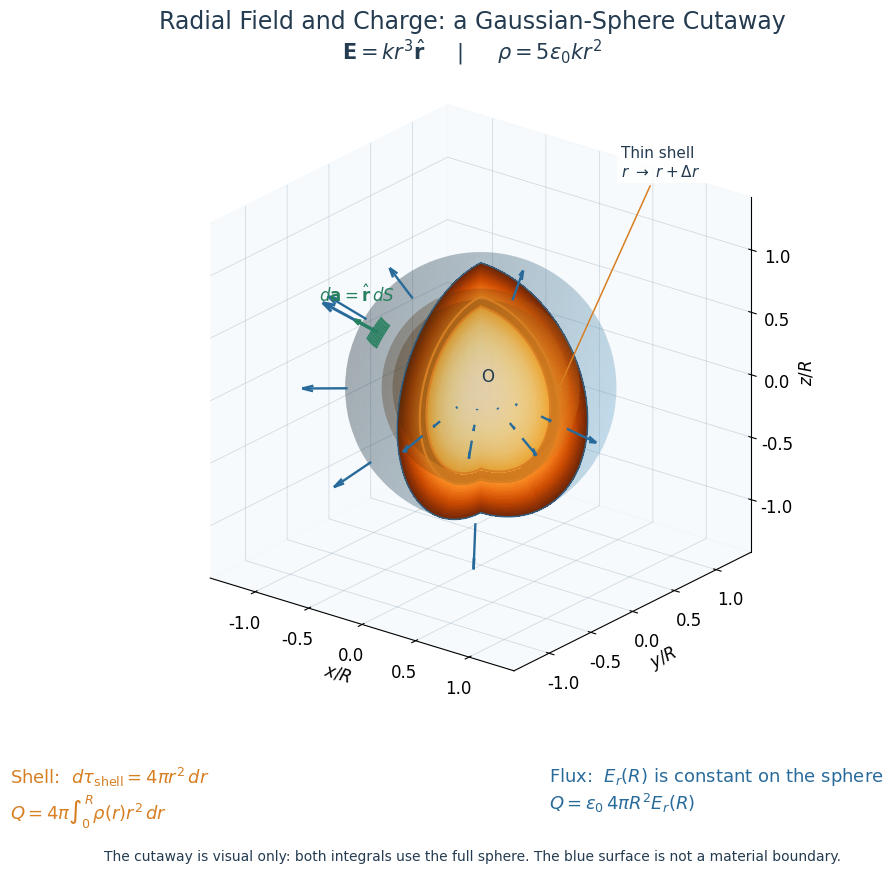

Here is the Python script that generated this plot:
import numpy as np
import matplotlib.pyplot as plt
from matplotlib import colors
from mpl_toolkits.mplot3d import proj3d


RADIAL_STYLE = {
    "field": "#286b9b",
    "sphere": "#70acd0",
    "shell": "#d77f22",
    "normal": "#27805f",
    "ink": "#243b50",
    "density_cmap": "YlOrBr",
    "font_size": 12,
    "figsize": (11, 9),
}


def _radial_values(func, r):
    """Allow constant scalar outputs as well as vectorized array outputs."""
    values = np.asarray(func(r), dtype=float)
    values = np.broadcast_to(values, np.shape(r))
    if not np.all(np.isfinite(values)):
        raise ValueError("The supplied function returned a non-finite value.")
    return values


def examine_gauss(field, density, radius=1.0, epsilon_0=1.0):
    """Compare charges from independent radial-density and flux formulas."""
    if (not np.isfinite(radius) or radius <= 0
            or not np.isfinite(epsilon_0) or epsilon_0 <= 0):
        raise ValueError("radius and epsilon_0 must be positive.")
    nodes, weights = np.polynomial.legendre.leggauss(48)
    r = radius * (nodes + 1) / 2
    q_density = 4 * np.pi * radius / 2 * np.sum(weights * _radial_values(density, r) * r**2)
    q_flux = epsilon_0 * 4 * np.pi * radius**2 * _radial_values(field, radius)
    print(f"Charge from density: {q_density:.8g}")
    print(f"Charge from flux:    {q_flux:.8g}")
    print(f"Absolute difference: {abs(q_density - q_flux):.3e}")
    return {"density": q_density, "flux": q_flux}


def visualize_radial_field(field, density, radius=1.0, *, style=None,
                           shell_radius=0.65, shell_width=0.08,
                           field_label=r"$\mathbf{E}=kr^3\hat{\mathbf{r}}$",
                           density_label=r"$\rho=5\epsilon_0kr^2$"):
    """Draw a cutaway for vectorized radial functions, with lengths in units of R.

    shell_radius and shell_width are fractions of R. The displayed shell has
    finite thickness; 4*pi*r**2*dr denotes its differential-volume limit.
    """
    if (not np.isfinite(radius) or radius <= 0
            or not (0 < shell_radius < shell_radius + shell_width < 1)):
        raise ValueError("Require R > 0 and 0 < shell_radius < shell_radius + shell_width < 1.")
    theme = {**RADIAL_STYLE, **(style or {})}
    samples = np.linspace(0, radius, 201)
    rho_values = _radial_values(density, samples)
    rho_min = min(0.0, float(np.min(rho_values)))
    rho_max = max(0.0, float(np.max(rho_values)))
    norm = colors.Normalize(rho_min, rho_max if rho_max > rho_min else rho_min + 1)
    cmap = plt.get_cmap(theme["density_cmap"])
    field_scale = float(np.max(np.abs(_radial_values(field, samples)))) or 1.0

    with plt.rc_context({"font.family": "DejaVu Sans",
                         "grid.color": (0.55, 0.63, 0.70, 0.35), "grid.linewidth": 0.6,
                         "font.size": theme["font_size"]}):
        fig = plt.figure(figsize=theme["figsize"], facecolor="white")
        ax = fig.add_axes([0.04, 0.18, 0.92, 0.72], projection="3d",
                          computed_zorder=False)

        # Remove the front quadrant only for visibility; the physical volume is intact.
        phi, theta = np.meshgrid(np.linspace(0, 1.5 * np.pi, 100),
                                 np.linspace(0, np.pi, 75))
        sphere = (np.sin(theta) * np.cos(phi),
                  np.sin(theta) * np.sin(phi), np.cos(theta))
        ax.plot_surface(*sphere, color=theme["sphere"], alpha=0.22,
                        linewidth=0, antialiased=True, zorder=2)

        # Color the two exposed half-disks by the volume density at each point.
        r, disk_angle = np.meshgrid(np.linspace(0, 1, 100), np.linspace(0, np.pi, 160))
        t, disk_z = r * np.sin(disk_angle), r * np.cos(disk_angle)
        facecolors = cmap(norm(_radial_values(density, radius * r)))
        band = (r >= shell_radius) & (r <= shell_radius + shell_width)
        facecolors[band] = colors.to_rgba(theme["shell"])
        for x_face, y_face in [(t, np.zeros_like(t)),
                                (np.zeros_like(t), -t)]:
            ax.plot_surface(x_face, y_face, disk_z, facecolors=facecolors,
                            rstride=1, cstride=1, shade=False,
                            linewidth=0, antialiased=False, zorder=3)

        # Draw the radial shell as smooth surfaces, with colored edges at the cut.
        edge_angle = np.linspace(0, np.pi, 180)
        for r_shell in (shell_radius, shell_radius + shell_width):
            ax.plot_surface(*(r_shell * value for value in sphere),
                            color=theme["shell"], alpha=0.16,
                            linewidth=0, zorder=4)
            for angle in (0, -np.pi / 2):
                ax.plot(r_shell * np.sin(edge_angle) * np.cos(angle),
                        r_shell * np.sin(edge_angle) * np.sin(angle),
                        r_shell * np.cos(edge_angle),
                        color=theme["shell"], linewidth=1.5, zorder=5)

        # Boundary arcs make the cutaway silhouette legible without a wire mesh.
        for angle in (0, -np.pi / 2):
            ax.plot(np.sin(edge_angle) * np.cos(angle),
                    np.sin(edge_angle) * np.sin(angle), np.cos(edge_angle),
                    color=theme["field"], linewidth=1.1, alpha=0.8, zorder=5)

        def draw_arrows(points):
            radii = np.linalg.norm(points, axis=1)
            field_values = _radial_values(field, radius * np.clip(radii, 0, 1))
            lengths = 0.34 * field_values / field_scale
            vectors = lengths[:, None] * points / radii[:, None]
            ax.quiver(*points.T, *vectors.T, color=theme["field"],
                      normalize=False, arrow_length_ratio=0.25,
                      linewidth=1.7, zorder=7)

        # Interior arrows occupy the exposed quadrant; all anchors satisfy r <= R.
        angles = np.linspace(-1.35, -0.22, 4)
        unit = np.column_stack((np.cos(angles), np.sin(angles), np.zeros(4)))
        for r_arrow in (0.4, 0.7, 1.0):
            draw_arrows(r_arrow * unit)
        surface_points = []
        for polar, azimuth in [(0.6, -2.0), (1.0, -2.5), (1.5, -2.3),
                               (2.0, -2.0), (2.7, -1.0), (0.5, -0.4)]:
            surface_points.append([np.sin(polar) * np.cos(azimuth),
                                   np.sin(polar) * np.sin(azimuth), np.cos(polar)])
        draw_arrows(np.array(surface_points))

        # Outward normal is geometric and does not reverse when the charge changes sign.
        patch_phi, patch_theta = np.meshgrid(np.linspace(-2.22, -1.98, 10),
                                             np.linspace(0.86, 1.06, 10))
        ax.plot_surface(np.sin(patch_theta) * np.cos(patch_phi),
                        np.sin(patch_theta) * np.sin(patch_phi), np.cos(patch_theta),
                        color=theme["normal"], shade=False, zorder=8)
        normal = np.array([np.sin(0.96) * np.cos(-2.1),
                           np.sin(0.96) * np.sin(-2.1), np.cos(0.96)])
        ax.quiver(*normal, *(0.53 * _radial_values(field, radius) / field_scale * normal),
                  color=theme["field"], linewidth=2.1,
                  arrow_length_ratio=0.2, zorder=8)
        ax.quiver(*normal, *(0.22 * normal), color=theme["normal"],
                  linewidth=2.4, arrow_length_ratio=0.25, zorder=9)
        ax.text(*((1.43 * normal) + [-0.13, 0, 0.02]),
                r"$d\mathbf{a}=\hat{\mathbf{r}}\,dS$", color=theme["normal"], zorder=10)
        ax.text(0, 0, 0.05, "O", color=theme["ink"], zorder=10)

        ax.set(xlim=(-1.42, 1.42), ylim=(-1.42, 1.42), zlim=(-1.42, 1.42),
               xlabel=r"$x/R$", ylabel=r"$y/R$", zlabel=r"$z/R$")
        for axis in (ax.xaxis, ax.yaxis, ax.zaxis):
            axis.set_ticks([-1, -0.5, 0, 0.5, 1])
            axis.set_pane_color((0.95, 0.97, 0.98, 0.6))
        ax.grid(True)
        ax.set_proj_type("ortho")
        ax.set_box_aspect((1, 1, 1))
        ax.view_init(elev=23, azim=-52)
        shell_x = shell_radius + shell_width / 2
        anchor_x, anchor_y, _ = proj3d.proj_transform(shell_x, 0, 0.1, ax.get_proj())
        ax.annotate("Thin shell\n" + r"$r\ \to\ r+\Delta r$",
                    xy=(anchor_x, anchor_y), xycoords="data",
                    xytext=(0.73, 0.84), textcoords="axes fraction",
                    color=theme["ink"], fontsize=11,
                    arrowprops={"arrowstyle": "->", "color": theme["shell"], "lw": 1.1},
                    bbox={"facecolor": "white", "edgecolor": "none", "alpha": 0.85, "pad": 3},
                    zorder=11)
        fig.suptitle("Radial Field and Charge: a Gaussian-Sphere Cutaway", y=0.97,
                     fontsize=17, color=theme["ink"])
        fig.text(0.5, 0.915, field_label + "     |     " + density_label,
                 ha="center", fontsize=15, color=theme["ink"])
        fig.text(0.08, 0.13, r"Shell:  $d\tau_{\mathrm{shell}}=4\pi r^2\,dr$"
                 "\n" + r"$Q=4\pi\int_0^R\rho(r)r^2\,dr$",
                 color=theme["shell"], fontsize=13, va="top")
        fig.text(0.57, 0.13, r"Flux:  $E_r(R)$ is constant on the sphere"
                 "\n" + r"$Q=\epsilon_0\,4\pi R^2E_r(R)$",
                 color=theme["field"], fontsize=13, va="top")
        fig.text(0.5, 0.025, "The cutaway is visual only: both integrals use the full sphere. "
                 "The blue surface is not a material boundary.",
                 ha="center", fontsize=10, color=theme["ink"])
    return fig, ax


if __name__ == "__main__":
    # Dimensionless demonstration: epsilon_0 = k = R = 1.
    epsilon_0 = 1.0
    k = 1.0
    def field(r):
        return k * np.asarray(r)**3

    def density(r):
        return 5 * epsilon_0 * k * np.asarray(r)**2
    examine_gauss(field, density, epsilon_0=epsilon_0)
    fig, ax = visualize_radial_field(field, density)
    plt.show()
